Labelled photos from "Coffe_Bean", an image-classification folder in IkbarSulistio/Coffee-Bean-Roast-Level-Classification. The possible labels are: dark roast, green unroasted, light roast, medium roast.

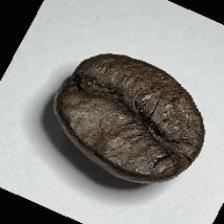
Label: dark roast

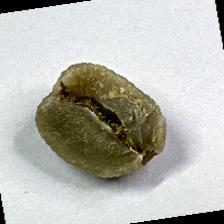
Label: green unroasted

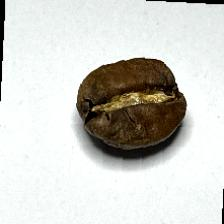
Label: medium roast

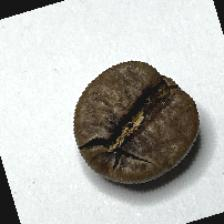
Label: medium roast

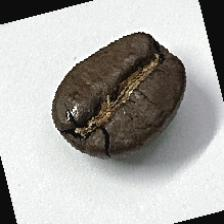
Label: dark roast

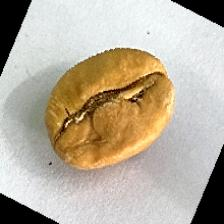
Label: light roast
